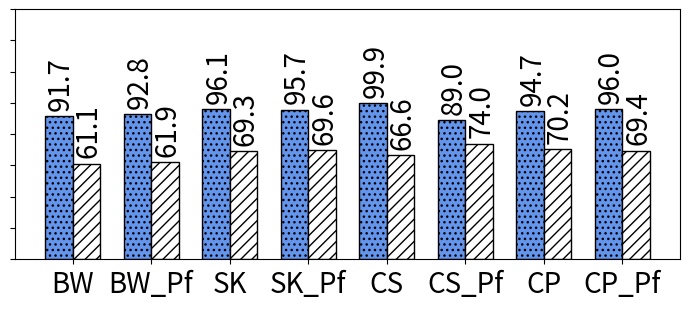

Source code (Python):
import random
import matplotlib
import matplotlib.pyplot as plt
from matplotlib import style

import numpy as np
import matplotlib.patches as mpatches



def autolabel(rects, xpos='center'):
    """
    Attach a text label above each bar in *rects*, displaying its height.

    *xpos* indicates which side to place the text w.r.t. the center of
    the bar. It can be one of the following {'center', 'right', 'left'}.
    """

    xpos = xpos.lower()  # normalize the case of the parameter
    ha = {'center': 'center', 'right': 'left', 'left': 'right'}
    offset = {'center': 0.5, 'right': 0.57, 'left': 0.43}  # x_txt = x + w*off

    for rect in rects:
        height = rect.get_height()
        ax.text(rect.get_x() + rect.get_width()*offset[xpos] + .03, height + 4,
                '{}'.format(height), ha=ha[xpos], va='bottom', fontsize=20, rotation=90)



def average(lst):
    return sum(lst) / len(lst)



#plt.rcdefaults()
fig, ax = plt.subplots()

fig.set_size_inches(7, 3.2)




#stride = ['stride-1', 'stride-2', 'stride-4', 'stride-8', 'stride-16', 'stride-32', 'stride-64', 'stride-128', 'stride-256', 'stride-512', 'stride-1024', 'stride-2048', 'stride-4096', 'stride-8192']
#stride = ['MAPInt', 'literature', 'BW_no_pref', 'BW_pref', 'SL_no_pref', 'SL_pref', 'CL_no_pref', 'CL_pref']
#stride = ['BW', 'BW_Pref', 'SK', 'SK_pref', 'CS', 'CS_pref', 'CP', 'CP_pref']
stride = ['BW', 'BW_Pf', 'SK', 'SK_Pf', 'CS', 'CS_Pf', 'CP', 'CP_Pf']

#stride = ['BW_no_pref', 'BW_Pref', 'SK_no_pref', 'SK_pref', 'CS_no_pref', 'CS_pref', 'CP_no_pref', 'CP_pref']
mapr=[91.6610718151545, 92.8038602159329, 96.1113866399604, 95.7114967073513, 99.8507728593972, 89.0255670327235, 94.7215489719989, 96.0240214817656]
lit=[61.1372333748368, 61.8994644918517, 69.2929100020717, 69.5596335265737, 66.5997012916611, 74.0190974489439, 70.2199210895119, 69.3511818939404]

mapr=np.round(mapr, 1)
lit=np.round(lit, 1)

#total=[8388608, 8388608, 9441832, 9310190, 8837973, 9382619, 9266269, 9326488]
#total = np.array(total) / 1000000

map_no_pref = np.array([mapr[0],mapr[2], mapr[4]])
map_pref = np.array([mapr[1],mapr[3], mapr[5]])

lit_no_pref = np.array([lit[0],lit[2], lit[4]])
lit_pref = np.array([lit[1],lit[3], lit[5]])


#mapint=total[0]
#literature=total[1]
#i=0
#mapint_accuracy=np.arange(6)
#literature_accuracy=np.arange(6)
#for x in total:
#    if i > 1: 
#    	mapint_accuracy[i-2]=100-abs((x-mapint)/x*100)
#    	literature_accuracy[i-2]=100-abs((x-literature)/x*100)
#    i=i+1

#def average(lst):
#    return sum(lst) / len(lst)


print("MAPredict provided {:.1f}".format(average(map_no_pref))+"\% and {:.1f}".format(average(map_pref))+"\% average accuracy in all processors when prefetching is disabled and enabled, respectively.")


print("On the other hand, the model from literature provided {:.1f}".format(average(lit_no_pref))+"\% and {:.1f}".format(average(lit_pref))+"\% average accuracy in all processors when prefetching is disabled and enabled, respectively.")

# where the highest accuracy is {:.1f}".format(max(literature_accuracy))+"\%  and the lowest accuracy is {:.1f}".format(min(literature_accuracy))+"\%")
##the highest accuracy is {:.1f}".format(max(mapint_accuracy))+"\%  and the lowest accuracy is {:.1f}".format(min(mapint_accuracy))+"\%.")

#print("On the other hand, the model from literature provided {:.1f}".format(average(literature_accuracy))+"\% average accuracy in all processors where the highest accuracy is {:.1f}".format(max(literature_accuracy))+"\%  and the lowest accuracy is {:.1f}".format(min(literature_accuracy))+"\%")
#print("MAPInt provided {:.1f}".format(average(mapint_accuracy)))+"\% accuracy, Sky Lake showed {:.1f}".format((100-average(slake)))+"\% accuracy, and Cascade Lake showed {:.1f}".format((100-average(slake)))+"\% accuracy")


#print("accurcy")
#print("Broadwell showed {:.1f}".format((100-average(bwell)))+"\% accuracy, Sky Lake showed {:.1f}".format((100-average(slake)))+"\% accuracy, and Cascade Lake showed {:.1f}".format((100-average(slake)))+"\% accuracy")


barwidth=.35
# Set position of bar on X axis
#r1 = np.arange(len(bwell))
#r2 = [x + barwidth for x in r1]
#r3 = [x + barwidth for x in r2]


x_pos = np.arange(len(stride))  # the label locations
barwidth1=.25
#barwidth=.15
# Set position of bar on X axis
r1 = np.arange(len(stride))
r2 = [x + barwidth for x in r1]


#ax.barh(x_pos, read, hatch='....', color='white', edgecolor='black')
#rects1 = plt.bar(x, traffic, .8, hatch='....', color='white', edgecolor='black')
rects1=ax.bar(r1, mapr, width=barwidth, hatch='...', color='cornflowerblue', edgecolor='black', label="MAPredict")
rects2=ax.bar(r2, lit, width=barwidth, hatch='///', color='white', edgecolor='black', label="Literature")

#plt.legend(handlelength=3, fontsize=12)
#plt.legend(loc="upper center", handlelength=2, fontsize=12, ncol=4, framealpha=1)


#plt.legend(loc="upper right", fontsize=12)


#ax.set_ylabel('Accuracy', fontsize=16)
#ax.set_xlabel('Stride', fontsize=16)

plt.yticks(np.arange(0, max(mapr)+70, 20))

#plt.title('', fontsize=18)
#ax.set_xticks(x_pos)

plt.yticks(fontsize=14)
#plt.yticks(np.arange(0, 100, 10), fontsize=14)
#ax.get_yaxis().get_major_formatter().set_scientific(False)

#plt.xticks([ + barwidth for r in range(len(stride))], stride, fontsize=12, rotation=90)
plt.xticks([r + barwidth/2 for r in range(len(mapr))], stride, fontsize=20, rotation=0)
ax.set_yticklabels([])


#plt.xticks(rotation=45, fontsize=14)

#ax.set_xticklabels(stride, fontsize=12)

autolabel(rects1, "center")
autolabel(rects2, "center")



#ax.invert_yaxis()
plt.tight_layout()

plt.show()
fig.savefig('laplace.png', dpi=100)

# Example data
